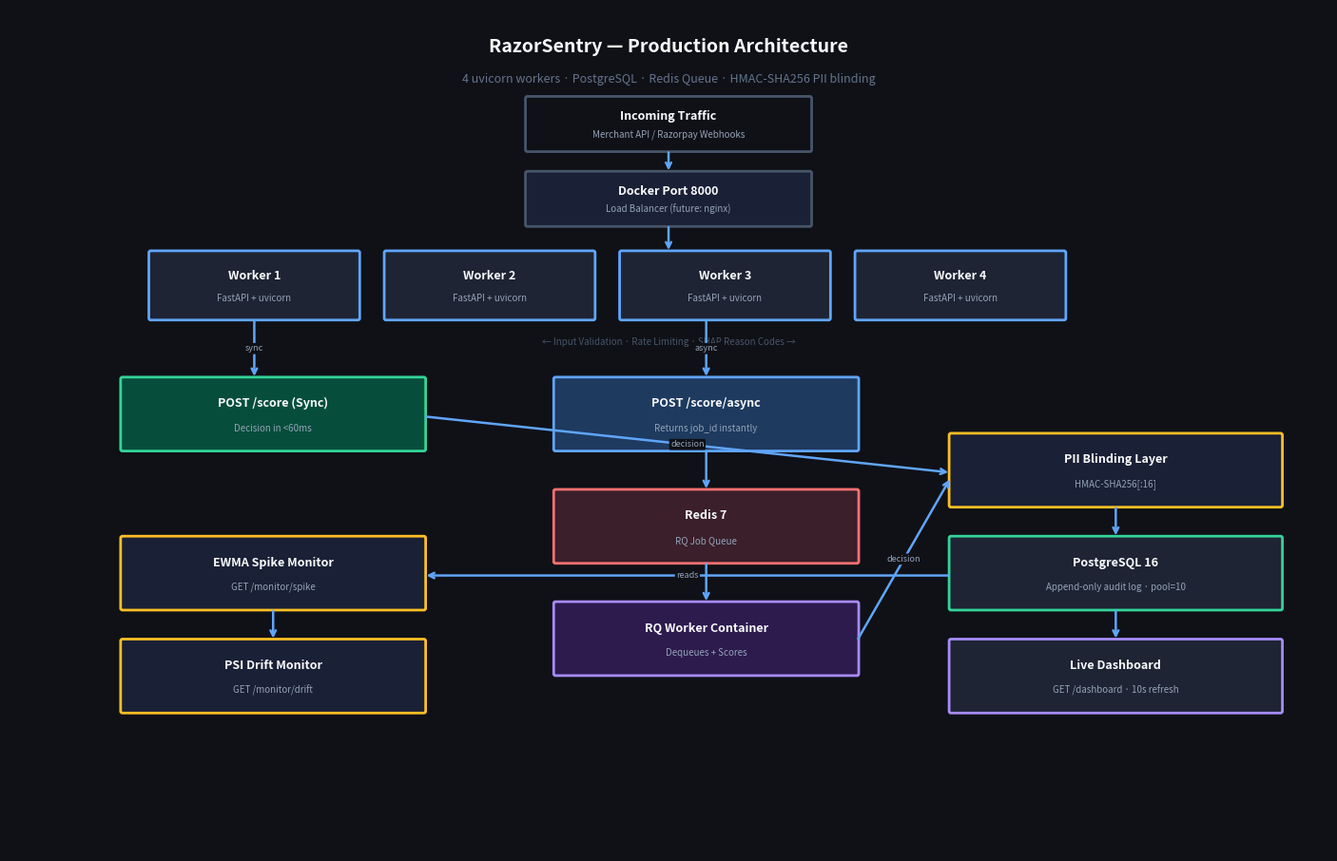

Recreate this plot in Python.
# Generates a clean architecture diagram for video recording and README

import matplotlib
matplotlib.use("Agg")
import matplotlib.pyplot as plt
import matplotlib.patches as mpatches
from matplotlib.patches import FancyBboxPatch, FancyArrowPatch

# Draws a rounded box with label and optional sublabel
def draw_box(ax, x, y, w, h, label, sublabel="", color="#1e2433", text_color="#f8fafc", border="#60a5fa"):
    box = FancyBboxPatch((x, y), w, h,
        boxstyle="round,pad=0.02",
        facecolor=color, edgecolor=border, linewidth=2)
    ax.add_patch(box)
    if sublabel:
        ax.text(x + w/2, y + h*0.65, label, ha="center", va="center",
                fontsize=9, fontweight="bold", color=text_color)
        ax.text(x + w/2, y + h*0.3, sublabel, ha="center", va="center",
                fontsize=7, color="#94a3b8")
    else:
        ax.text(x + w/2, y + h/2, label, ha="center", va="center",
                fontsize=9, fontweight="bold", color=text_color)


# Draws an arrow between two points with a label
def draw_arrow(ax, x1, y1, x2, y2, label="", color="#60a5fa"):
    ax.annotate("", xy=(x2, y2), xytext=(x1, y1),
        arrowprops=dict(arrowstyle="->", color=color, lw=1.8))
    if label:
        mx, my = (x1+x2)/2, (y1+y2)/2
        ax.text(mx, my, label, ha="center", va="center",
                fontsize=6.5, color="#94a3b8",
                bbox=dict(boxstyle="round,pad=0.15", facecolor="#0f1117", edgecolor="none"))


# Generates and saves the full architecture diagram
def draw_architecture():
    fig, ax = plt.subplots(1, 1, figsize=(14, 9))
    fig.patch.set_facecolor("#0f1117")
    ax.set_facecolor("#0f1117")
    ax.set_xlim(0, 14)
    ax.set_ylim(0, 9)
    ax.axis("off")

    ax.text(7, 8.6, "RazorSentry — Production Architecture",
            ha="center", va="center", fontsize=14, fontweight="bold",
            color="#f8fafc")
    ax.text(7, 8.25, "4 uvicorn workers · PostgreSQL · Redis Queue · HMAC-SHA256 PII blinding",
            ha="center", va="center", fontsize=9, color="#64748b")

    # Incoming traffic
    draw_box(ax, 5.5, 7.5, 3, 0.55, "Incoming Traffic",
             "Merchant API / Razorpay Webhooks", color="#0f1117", border="#475569")

    # Load balancer
    draw_box(ax, 5.5, 6.7, 3, 0.55, "Docker Port 8000",
             "Load Balancer (future: nginx)", color="#1a2035", border="#475569")

    # Workers
    for i, x in enumerate([1.5, 4.0, 6.5, 9.0]):
        draw_box(ax, x, 5.7, 2.2, 0.7,
                 f"Worker {i+1}", "FastAPI + uvicorn",
                 color="#1e2433", border="#60a5fa")

    ax.text(7, 5.45, "← Input Validation · Rate Limiting · SHAP Reason Codes →",
            ha="center", va="center", fontsize=7, color="#475569")

    # Sync path
    draw_box(ax, 1.2, 4.3, 3.2, 0.75,
             "POST /score (Sync)", "Decision in <60ms",
             color="#064e3b", border="#34d399")

    # Async path
    draw_box(ax, 5.8, 4.3, 3.2, 0.75,
             "POST /score/async", "Returns job_id instantly",
             color="#1e3a5f", border="#60a5fa")

    # Redis
    draw_box(ax, 5.8, 3.1, 3.2, 0.75,
             "Redis 7", "RQ Job Queue",
             color="#3b1f2b", border="#f87171")

    # RQ Worker
    draw_box(ax, 5.8, 1.9, 3.2, 0.75,
             "RQ Worker Container", "Dequeues + Scores",
             color="#2d1b4e", border="#a78bfa")

    # PII Blinding
    draw_box(ax, 10.0, 3.7, 3.5, 0.75,
             "PII Blinding Layer", "HMAC-SHA256[:16]",
             color="#1a2035", border="#fbbf24")

    # PostgreSQL
    draw_box(ax, 10.0, 2.6, 3.5, 0.75,
             "PostgreSQL 16", "Append-only audit log · pool=10",
             color="#1e2433", border="#34d399")

    # Monitors
    draw_box(ax, 1.2, 2.6, 3.2, 0.75,
             "EWMA Spike Monitor", "GET /monitor/spike",
             color="#1a2035", border="#fbbf24")

    draw_box(ax, 1.2, 1.5, 3.2, 0.75,
             "PSI Drift Monitor", "GET /monitor/drift",
             color="#1a2035", border="#fbbf24")

    # Dashboard
    draw_box(ax, 10.0, 1.5, 3.5, 0.75,
             "Live Dashboard", "GET /dashboard · 10s refresh",
             color="#1e2433", border="#a78bfa")

    # Arrows — traffic flow
    draw_arrow(ax, 7, 7.5, 7, 7.25)
    draw_arrow(ax, 7, 6.7, 7, 6.4)

    # Workers to sync
    draw_arrow(ax, 2.6, 5.7, 2.6, 5.05, "sync")
    # Workers to async
    draw_arrow(ax, 7.4, 5.7, 7.4, 5.05, "async")

    # Async to Redis
    draw_arrow(ax, 7.4, 4.3, 7.4, 3.85)
    # Redis to RQ Worker
    draw_arrow(ax, 7.4, 3.1, 7.4, 2.65)

    # Sync to PII
    draw_arrow(ax, 4.4, 4.65, 10.0, 4.05, "decision")
    # RQ Worker to PII
    draw_arrow(ax, 9.0, 2.25, 10.0, 4.0, "decision")

    # PII to PostgreSQL
    draw_arrow(ax, 11.75, 3.7, 11.75, 3.35)

    # PostgreSQL to monitors
    draw_arrow(ax, 10.0, 2.95, 4.4, 2.95, "reads")

    # PostgreSQL to dashboard
    draw_arrow(ax, 11.75, 2.6, 11.75, 2.25)

    # Monitors read from PG
    draw_arrow(ax, 2.8, 2.6, 2.8, 2.25)

    plt.tight_layout(pad=0.5)
    import os
    os.makedirs("docs", exist_ok=True)
    plt.savefig("docs/architecture_diagram.png", dpi=150,
                bbox_inches="tight", facecolor="#0f1117")
    plt.close()
    print("Saved: docs/architecture_diagram.png")


if __name__ == "__main__":
    draw_architecture()
